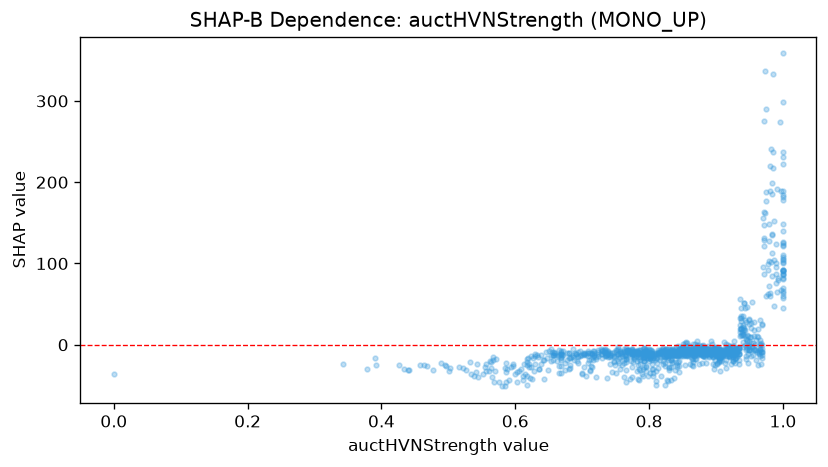

The table this chart was drawn from, first rows:
feature_value, shap_value
0.888, -1.567
0.787, -6.884
0.892, -10.6
0.877, -8.57
1.0, 63.13
0.897, -5.607
0.628, -31.72
0.596, -23.69
0.739, -11.87
0.845, -7.674
0.914, -7.607
0.668, -11.08
0.945, 7.531
0.767, -7.822
0.794, -13.89
0.803, -6.775
0.926, -4.546
0.792, -3.693
0.852, -8.172
0.808, -13.86
1.0, 105.7
0.949, -0.9717
0.929, -4.707
0.801, -6.06
0.756, -10.48
0.715, -11.65
0.847, -13.38
0.72, -18.01
0.798, -13.61
0.894, -9.87
0.84, -2.888
0.92, -14.22
0.984, 112.6
0.9, -7.49
0.79, -12.07
0.656, -18.35
0.866, 0.6774
0.526, -30.66
0.835, -12.37
0.842, -12.41
0.929, -10.37
0.92, -14.04
0.972, 147.6
1.0, 91.26
0.832, -18.64
0.956, -6.559
0.765, -17.56
0.847, -8.29
0.768, -9.119
0.871, -9.737
0.861, -6.785
1.0, 91.64
0.843, -9.58
0.849, -7.735
0.878, -4.6
0.794, -5.966
0.86, -11.94
0.343, -23.07
0.797, -16.36
0.906, -10.31
... 1,081 more rows
